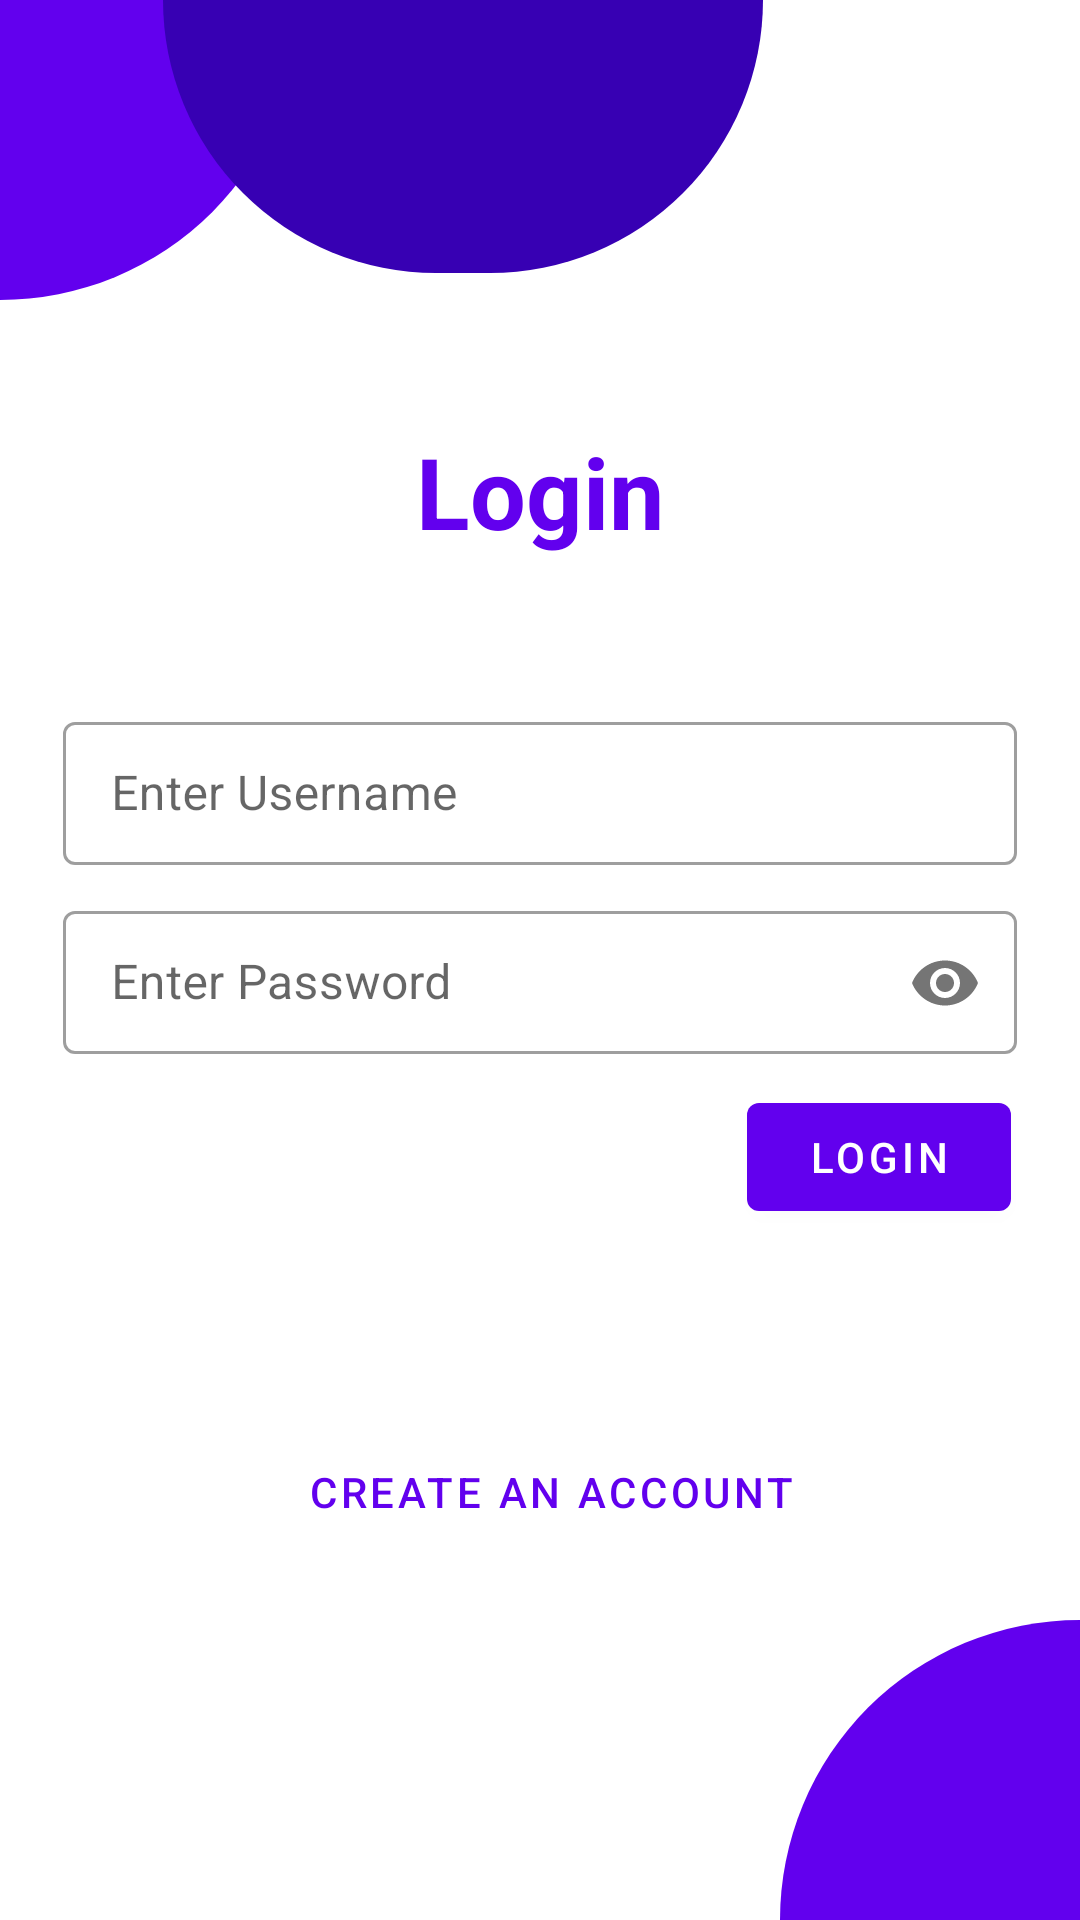

Produce the Android XML layout that renders to this screen, including the resource entries it uses.
<!-- AndroidManifest.xml: application theme AppTheme -->
<!-- res/layout/activity_login.xml -->
<?xml version="1.0" encoding="utf-8"?>
<androidx.constraintlayout.widget.ConstraintLayout xmlns:android="http://schemas.android.com/apk/res/android"
    xmlns:app="http://schemas.android.com/apk/res-auto"
    xmlns:tools="http://schemas.android.com/tools"
    android:layout_width="match_parent"
    android:layout_height="match_parent"
    tools:context=".ActivityLogin">

    <View
        android:id="@+id/quad_top"
        android:layout_width="100dp"
        android:layout_height="100dp"
        android:background="@drawable/circle"
        android:backgroundTint="@color/colorPrimary"
        app:layout_constraintStart_toStartOf="parent"
        app:layout_constraintTop_toTopOf="parent" />

    <View
        android:id="@+id/quad_bot"
        android:layout_width="100dp"
        android:layout_height="100dp"
        android:background="@drawable/circle"
        android:rotation="180"
        android:backgroundTint="@color/colorPrimary"
        app:layout_constraintBottom_toBottomOf="parent"
        app:layout_constraintEnd_toEndOf="parent"/>

    <View
        android:layout_width="200dp"
        android:layout_height="91dp"
        android:background="@drawable/half_circle"
        app:layout_constraintEnd_toEndOf="parent"
        app:layout_constraintHorizontal_bias="0.34"
        app:layout_constraintStart_toStartOf="@id/quad_top"
        app:layout_constraintTop_toTopOf="parent" />

    <TextView
        android:layout_width="wrap_content"
        android:layout_height="wrap_content"
        android:layout_centerHorizontal="true"
        android:text="@string/login"
        android:textSize="33sp"
        android:textColor="@color/colorPrimary"
        android:textStyle="bold"
        app:layout_constraintBottom_toTopOf="@id/rl_body"
        app:layout_constraintEnd_toEndOf="parent"
        app:layout_constraintStart_toStartOf="parent"
        app:layout_constraintTop_toTopOf="parent"
        app:layout_constraintVertical_bias="0.76" />

    <LinearLayout
        android:id="@+id/rl_body"
        app:layout_constraintTop_toTopOf="parent"
        app:layout_constraintEnd_toEndOf="parent"
        app:layout_constraintStart_toStartOf="parent"
        app:layout_constraintBottom_toBottomOf="parent"
        android:layout_width="match_parent"
        android:layout_height="wrap_content"
        android:orientation="vertical"
        android:layout_marginStart="@dimen/margin_sekunder"
        android:layout_marginEnd="@dimen/margin_sekunder">

        <com.google.android.material.textfield.TextInputLayout
            android:id="@+id/tie_name_reg"
            style="@style/Widget.MaterialComponents.TextInputLayout.OutlinedBox.Dense"
            android:layout_width="match_parent"
            android:layout_height="wrap_content"
            app:endIconMode="clear_text"
            android:layout_margin="@dimen/margin_small">
            <com.google.android.material.textfield.TextInputEditText
                android:id="@+id/et_name_log"
                android:layout_width="match_parent"
                android:layout_height="wrap_content"
                android:hint="@string/enterName"
                android:inputType="textPersonName"/>
        </com.google.android.material.textfield.TextInputLayout>

        <com.google.android.material.textfield.TextInputLayout
            style="@style/Widget.MaterialComponents.TextInputLayout.OutlinedBox.Dense"
            android:layout_width="match_parent"
            android:layout_height="wrap_content"
            app:passwordToggleEnabled="true"
            android:layout_margin="@dimen/margin_small">
            <com.google.android.material.textfield.TextInputEditText
                android:id="@+id/et_pass_log"
                android:layout_width="match_parent"
                android:layout_height="wrap_content"
                android:hint="@string/enterPass"
                android:inputType="textPassword"/>
        </com.google.android.material.textfield.TextInputLayout>

        <com.google.android.material.button.MaterialButton
            android:id="@+id/btn_login"
            android:layout_width="wrap_content"
            android:layout_height="wrap_content"
            android:layout_marginTop="@dimen/margin_small"
            android:layout_marginEnd="7dp"
            android:layout_gravity="end"
            android:text="@string/login"/>

    </LinearLayout>

    <com.google.android.material.button.MaterialButton
        android:id="@+id/btn_to_register"
        style="@style/Widget.MaterialComponents.Button.TextButton"
        android:layout_width="wrap_content"
        android:layout_height="wrap_content"
        android:layout_marginStart="7dp"
        android:layout_marginTop="@dimen/margin_small"
        android:text="@string/createAcc"
        app:layout_constraintBottom_toBottomOf="parent"
        app:layout_constraintEnd_toEndOf="parent"
        app:layout_constraintStart_toStartOf="parent"
        app:layout_constraintTop_toBottomOf="@id/rl_body"
        app:layout_constraintVertical_bias="0.32999998" />

</androidx.constraintlayout.widget.ConstraintLayout>
<!-- resources referenced by this layout -->
<resources>
  <color name="colorPrimary">#6200EE</color>
  <dimen name="margin_sekunder">16dp</dimen>
  <dimen name="margin_small">5dp</dimen>
  <!-- drawable circle (drawable) -->
  <?xml version="1.0" encoding="utf-8"?>
  <shape xmlns:android="http://schemas.android.com/apk/res/android"
      android:shape="rectangle">
      <solid
          android:color="@color/colorPrimary"/>
      <corners
          android:bottomRightRadius="140dp"/>
      <size
          android:width="150dp"
          android:height="150dp"/>
  </shape>
  <!-- drawable half_circle (drawable) -->
  <?xml version="1.0" encoding="utf-8"?>
  <shape xmlns:android="http://schemas.android.com/apk/res/android"
      android:shape="rectangle">
  
      <solid
          android:color="@color/colorPrimaryDark"/>
      <size
          android:width="300dp"
          android:height="150dp"/>
      <corners
          android:bottomRightRadius="150dp"
          android:bottomLeftRadius="150dp"/>
  
  </shape>
  <string name="createAcc">Create an account</string>
  <string name="enterName">Enter Username</string>
  <string name="enterPass">Enter Password</string>
  <string name="login">Login</string>
  <style name="AppTheme" parent="Theme.MaterialComponents.Light.NoActionBar">
          
          <item name="colorPrimary">@color/colorPrimary</item>
          <item name="colorPrimaryDark">@color/colorPrimaryDark</item>
          <item name="colorAccent">@color/colorAccent</item>
  
          <item name="colorError">@color/red</item>
      </style>
  <color name="colorPrimaryDark">#3700B3</color>
  <color name="colorAccent">#03DAC5</color>
  <color name="red">#d32f2f</color>
</resources>
